Run: headless pygame with SDL's dummy video driver; simulated clock (each Clock.tick advances the game by its frame time, no real sleeping); random seed 0; keys injected as events and as key.get_pressed() state; no mouse input.
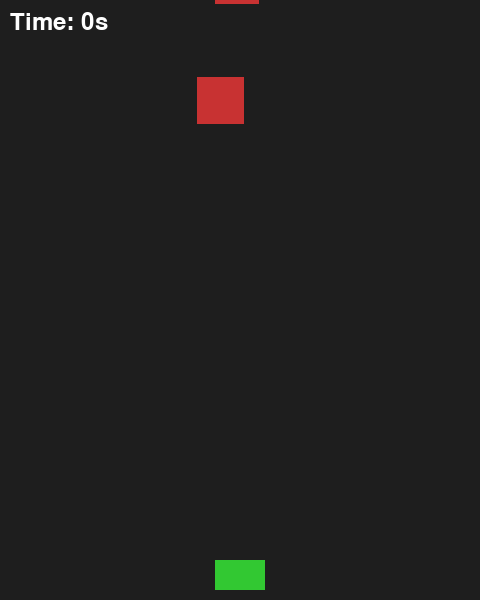
Frame 1 of 2 · flips 1–60 · no input
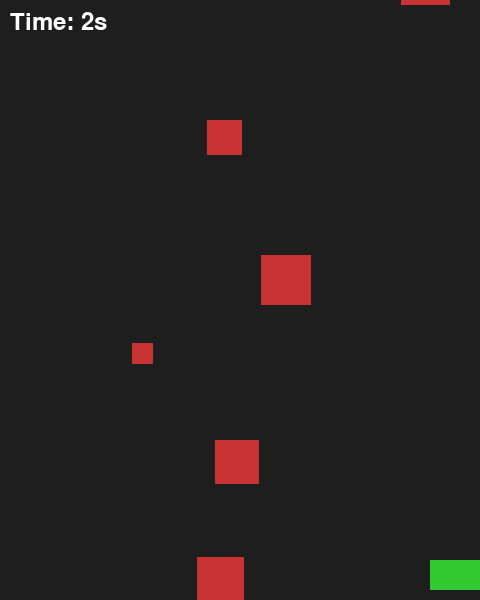
Frame 2 of 2 · flips 61–180 · tapped SPACE, RETURN · held RIGHT (→), D

The pygame program that drew these frames:

import os
import pygame
import random
import sys

# Constants
WIDTH, HEIGHT = 480, 600
FPS = 60
PLAYER_SPEED = 5
BLOCK_SPEED_START = 4
BLOCK_ACCELERATION = 0.005 # how much faster the blocks go each frame
BLOCK_SPAWN_RATE = 30

# Initialization
pygame.init()
screen = pygame.display.set_mode((WIDTH, HEIGHT))
pygame.display.set_caption("Dodging game")
clock = pygame.time.Clock()
font = pygame.font.SysFont(None, 36)

# Sprite classes
class Player(pygame.sprite.Sprite):
    def __init__(self):
        super().__init__()
        self.image = pygame.Surface((50, 30))
        self.image.fill((50, 200, 50))
        self.rect = self.image.get_rect(midbottom=(WIDTH // 2, HEIGHT - 10))

    def update(self):
        keys = pygame.key.get_pressed()
        if keys[pygame.K_a]:
            self.rect.x -= PLAYER_SPEED
        if keys[pygame.K_d]:
            self.rect.x += PLAYER_SPEED
        # keep on screen
        self.rect.x = max(0, min(self.rect.x, WIDTH - self.rect.width))

class Block(pygame.sprite.Sprite):
    def __init__(self, speed):
        super().__init__()
        size = random.randint(20, 50)
        self.image = pygame.Surface((size, size))
        self.image.fill((200, 50, 50))
        self.rect = self.image.get_rect(
            x = random.randrange(0, WIDTH - size),
            y = -size
        )
        self.speed = speed

    def update(self):
        self.rect.y += self.speed
        if self.rect.top > HEIGHT:
            self.kill()

# Groups and Game State
all_sprites = pygame.sprite.Group()
blocks = pygame.sprite.Group()
player = Player()
all_sprites.add(player)

block_speed = BLOCK_SPEED_START
frame_count = 0
start_ticks = pygame.time.get_ticks()

# Main Game Loop
running = True
while running:
    dt = clock.tick(FPS)
    frame_count += 1
    block_speed += BLOCK_ACCELERATION # gradually speed up

    # Event handling
    for event in pygame.event.get():
        if event.type == pygame.QUIT:
            pygame.quit()
            sys.exit()
    
    # Spawn Blocks
    if frame_count % BLOCK_SPAWN_RATE == 0:
        b  = Block(block_speed)
        all_sprites.add(b)
        blocks.add(b)

    # Updates
    all_sprites.update()

    # Collision Check
    if pygame.sprite.spritecollideany(player, blocks):
        running = False

    # Draw
    screen.fill((30,30,30))
    all_sprites.draw(screen)
    elapsed_sec = (pygame.time.get_ticks() - start_ticks) // 1000
    score_surf = font.render(f"Time: {elapsed_sec}s", True, (255, 255, 255))
    screen.blit(score_surf, (10, 10))
    pygame.display.flip()

# GAME OVER
game_over_surf = font.render(f"Game Over! You survived {elapsed_sec}s", True, (255, 200, 0))
rect = game_over_surf.get_rect(center=(WIDTH//2, HEIGHT//2))
screen.blit(game_over_surf, rect)
pygame.display.flip()

# wait for a keypress or quit
waiting = True
while waiting:
    for event in pygame.event.get():
        if event.type in (pygame.QUIT, pygame.KEYDOWN):
            waiting = False

pygame.quit()
